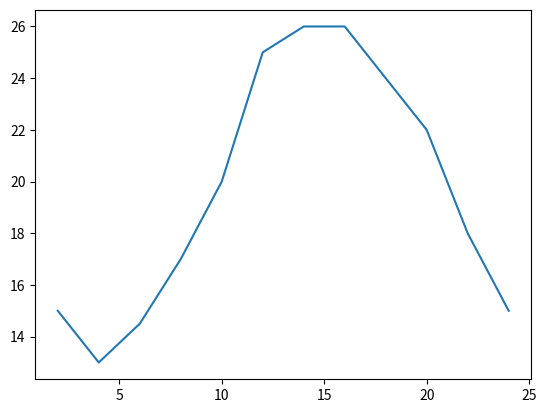

Here is the Python script that generated this plot:
from matplotlib import pyplot as plt
x = range(2,26,2)
y = [15,13,14.5,17,20,25,26,26,24,22,18,15]
plt.plot(x,y)
plt.show()
